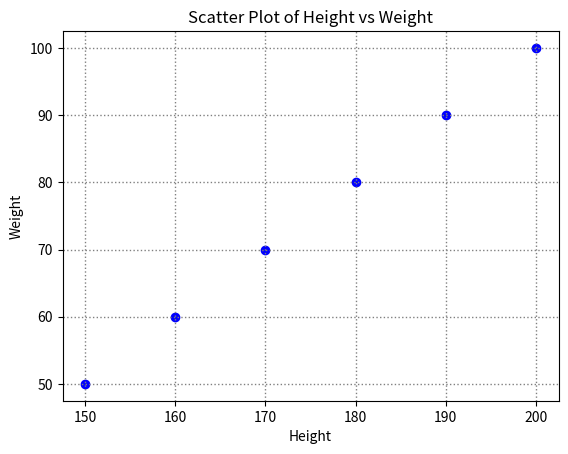

The script that saved this image:
import matplotlib.pyplot as plt
# months = ['Jan', 'Feb', 'Mar', 'Apr', 'May', 'Jun']
# sales = [1200, 1500, 1700, 2000, 2200, 2500]
# plt.plot(months, sales, marker='o', linestyle='--', color='b', linewidth=2, markersize=8, label='sales2025')
# plt.xlabel('Months')
# plt.ylabel('Sales')
# plt.title('Sales Data')
# plt.legend( loc='upper left')
# plt.grid(color='gray', linestyle=':', linewidth=1)
# plt.xlim('Jan', 'May')
# plt.ylim(0, 3000)
# # plt.xticks(['J', 'F', 'M', 'A', 'M'], [1200, 1500, 1700, 2000, 2200])      
# plt.show()

# Bar Chart
# plt.barh(months, sales, color='orange',  label='Sales 2025')
# plt.xlabel('Months')
# plt.ylabel('Sales')
# plt.title('Sales Data')
# plt.legend( loc='upper left')
# plt.show()  


# Pie Chart
# regions = ['North', 'South', 'East', 'West', 'Central']
# sales = [1200, 1500, 1700, 2000, 2200]
# plt.pie(sales, labels=regions, autopct='%1.1f%%', colors=['red', 'blue', 'green', 'yellow', 'purple'] )
# plt.title('Sales Data by Region')
# plt.show()


# Histogram
# marks =[45,67,78,89,56,72,90,66,55,92,74,68,59,85]
# plt.hist(marks, bins=5, color='blue', edgecolor='black')
# plt.xlabel('Marks')
# plt.ylabel('Frequency')
# plt.title('Histogram of Marks')
# plt.grid = plt.grid(color='gray', linestyle=':', linewidth=1)
# plt.show()

# Scatter Plot
height =[150, 160, 170, 180, 190, 200]
weight = [50, 60, 70, 80, 90, 100]
plt.scatter(height, weight, color='blue', marker='o')
plt.xlabel('Height')
plt.ylabel('Weight')
plt.title('Scatter Plot of Height vs Weight')
plt.grid(color='gray', linestyle=':', linewidth=1)
plt.show()
